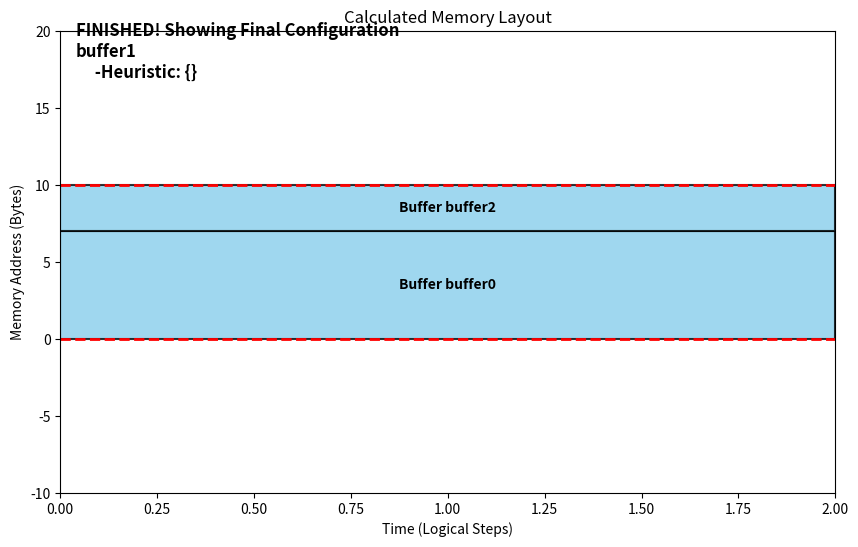

This figure's Python source:



import matplotlib.pyplot as plt
import numpy as np
from dataclasses import dataclass, field
from matplotlib import patches
from typing import Optional, Protocol


# Break and dependency on device code by creating a protocol type

@dataclass
class LifetimeBoundBufferProtocol(Protocol):
    """
    Defines the data fields required for a layout solver.
    The required heuristics are implementation defined.
    """

    name: str
    size: int
    start_time: int
    end_time: int
    heuristic: dict[str, float]
    address: Optional[int]



def plot_layout(capacity: int, buffers: list[LifetimeBoundBufferProtocol]):
    """Creates a simple plot to visualize scratchpad usage vs time

    Args:
        capacity (int): Size of the scratchpad buffer
        buffers (list[LifetimeBoundBufferProtocol]): List of buffers to be visualized
    """
    assert np.all([b.start_time is not None for b in buffers]), (
        "Start time must be defined"
    )
    assert np.all([b.end_time is not None for b in buffers]), "End time must be defined"

    fig, ax = plt.subplots(figsize=(10, 6))
    ax.axhline(
        y=capacity,
        color="red",
        linestyle="--",
        linewidth=2,
        label=f"SPM Ceiling ({capacity})",
    )
    ax.axhline(y=0, color="red", linestyle="--", linewidth=2, label="SPM Floor")

    max_time = max([b.end_time for b in buffers if b.end_time is not None])
    ax.set_xlim(0, max_time)
    ax.set_ylim(-capacity, capacity * 2)
    ax.set_xlabel("Time (Logical Steps)")
    ax.set_ylabel("Memory Address (Bytes)")
    ax.set_title("Calculated Memory Layout")

    rects = {}
    texts = {}

    # Initialize the visual blocks
    for b in buffers:
        rect = patches.Rectangle(
            (b.start_time, 0),
            b.end_time - b.start_time,
            b.size,
            linewidth=1.5,
            edgecolor="black",
            facecolor="skyblue",
            alpha=0.8,
        )
        ax.add_patch(rect)
        rects[b.name] = rect

        txt = ax.text(
            0,
            0,
            f"Buffer {b.name}",
            ha="center",
            va="center",
            fontsize=10,
            weight="bold",
        )
        texts[b.name] = txt

    step_text = ax.text(
        0.02, 0.90, "", transform=ax.transAxes, fontsize=12, weight="bold"
    )
    fig.canvas.draw()
    fig.canvas.flush_events()

    msg = "FINISHED! Showing Final Configuration"
    for b in buffers:
        if b.address is not None:
            rects[b.name].set_visible(True)
            texts[b.name].set_visible(True)
            rects[b.name].set_y(b.address)
            texts[b.name].set_position(
                (
                    b.start_time + (b.end_time - b.start_time) / 2,
                    b.address + b.size / 2,
                )
            )
        else:
            rects[b.name].set_visible(False)
            texts[b.name].set_visible(False)

    # Add a warning box for spilled buffers
    spilled_buffers = [f"\n"+ b.name + f"\n\t -Heuristic: {b.heuristic}".expandtabs(4)  for b in buffers if b.address is None]
    if spilled_buffers:
        msg += f"\nSpilled to DRAM:".join(spilled_buffers)
    else:
        msg += "\n No evictions required"

    step_text.set_text(msg)
    plt.show()

if __name__ == "__main__":
    @dataclass
    class LifetimeBoundBuffer:
        name: str
        size: int
        start_time: int
        end_time: int
        heuristic: dict[str, float] = field(default_factory=dict)
        address: Optional[int] = None

    expectation = [
        LifetimeBoundBuffer("buffer0", 7, 0, 2, {}, 0),
        LifetimeBoundBuffer("buffer1", 4, 0, 2, {}, None),
        LifetimeBoundBuffer("buffer2", 3, 0, 2, {}, 7),
    ]

    plot_layout(10, expectation)
